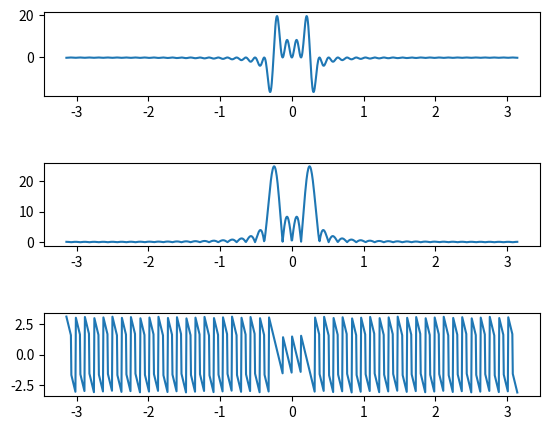

Source code (Python):
#!/usr/bin/env python2
# -*- coding: utf-8 -*-
"""
Created on Tue Feb 19 17:51:05 2019

[redacted]
"""
#dtft
import numpy as np
import matplotlib.pyplot as plt
import cmath as c
fig=plt.figure()      #creating subplots
plt.subplots_adjust(left=0.125,right=0.9,bottom=0.1,top=0.9,wspace=0.5,hspace=0.8)#adjusting size of the subplots
ax1=fig.add_subplot(3,1,1)
ax2=fig.add_subplot(3,1,2)
ax3=fig.add_subplot(3,1,3)
j=c.sqrt(-1)
n=np.linspace(0,10,50)
w=np.linspace(-np.pi,np.pi,1000)
x=np.sin(2*np.pi*(20.0/100.0)*n)
X=[]
A=[]
p=[]
for k in range(0,1000,1):
    W=w[k]
    a=0
    for i in range(0,len(x),1):
        a+=x[i]*np.exp(-j*W*i)
    X.append(a)
    A.append(np.abs(a))
    p.append(np.angle(a))
ax1.plot(w,X)
ax2.plot(w,A)
ax3.plot(w,p)
plt.show()